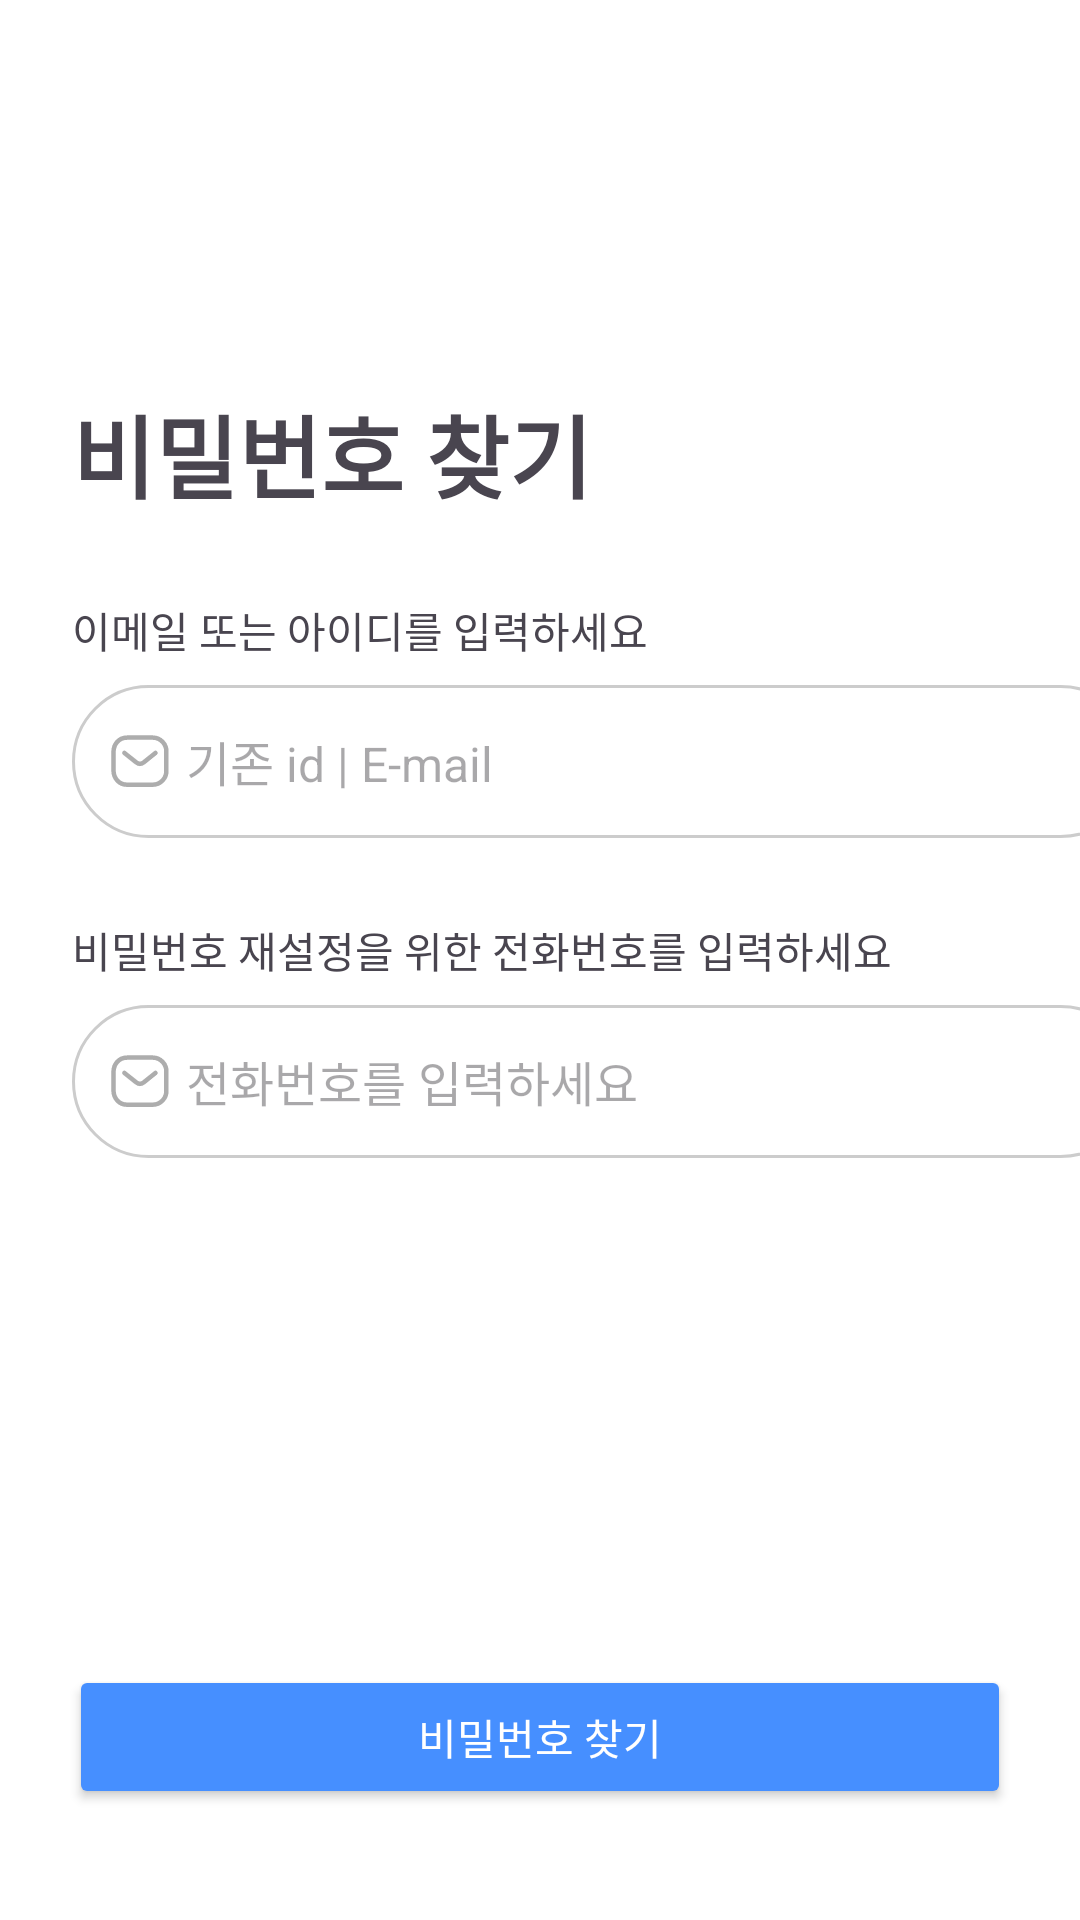

Android layout source for this screen:
<!-- AndroidManifest.xml: application theme Base.Theme.Daejangjung2 -->
<!-- res/layout/activity_login_third.xml -->
<?xml version="1.0" encoding="utf-8"?>
<layout xmlns:android="http://schemas.android.com/apk/res/android"
    xmlns:app="http://schemas.android.com/apk/res-auto"
    xmlns:tools="http://schemas.android.com/tools">

    <data>
        <variable
            name="vm"
            type="com.example.daejangjung2.feature.auth.signup.SignUpViewModel" />
    </data>

    <androidx.constraintlayout.widget.ConstraintLayout
        android:layout_width="match_parent"
        android:layout_height="match_parent"
        android:background="#FFFFFF"
        tools:context=".feature.auth.login.LoginActivity">

        
        <TextView
            android:id="@+id/tv_find_pw"
            android:layout_width="wrap_content"
            android:layout_height="wrap_content"
            android:text="비밀번호 찾기"
            android:textSize="30sp"
            android:textStyle="bold"
            android:layout_marginTop="129dp"
            android:layout_marginLeft="24dp"
            app:layout_constraintTop_toTopOf="parent"
            app:layout_constraintStart_toStartOf="parent"/>

        
        <TextView
            android:id="@+id/tv_id_email"
            android:layout_width="wrap_content"
            android:layout_height="wrap_content"
            android:text="이메일 또는 아이디를 입력하세요"
            android:layout_marginTop="27dp"
            app:layout_constraintTop_toBottomOf="@+id/tv_find_pw"
            app:layout_constraintStart_toStartOf="@+id/tv_find_pw"/>
        <EditText
            android:id="@+id/et_id_email"
            android:hint=" 기존 id | E-mail"
            android:layout_width="355dp"
            android:layout_height="51dp"
            android:layout_marginTop="8dp"
            android:textSize="16sp"
            android:padding="12dp"
            android:background="@drawable/edittext_background"
            android:drawableLeft="@drawable/ic_email"
            app:layout_constraintTop_toBottomOf="@+id/tv_id_email"
            app:layout_constraintStart_toStartOf="@+id/tv_id_email"/>

        <TextView
            android:id="@+id/tv_input_phone"
            android:layout_width="wrap_content"
            android:layout_height="wrap_content"
            android:text="비밀번호 재설정을 위한 전화번호를 입력하세요"
            android:layout_marginTop="27dp"
            app:layout_constraintTop_toBottomOf="@+id/et_id_email"
            app:layout_constraintStart_toStartOf="@+id/et_id_email"/>
        <EditText
            android:id="@+id/et_input_find"
            android:hint=" 전화번호를 입력하세요"
            android:layout_width="355dp"
            android:layout_height="51dp"
            android:layout_marginTop="8dp"
            android:textSize="16sp"
            android:padding="12dp"
            android:background="@drawable/edittext_background"
            android:drawableLeft="@drawable/ic_email"
            app:layout_constraintTop_toBottomOf="@+id/tv_input_phone"
            app:layout_constraintStart_toStartOf="@+id/tv_input_phone"/>




        
        <Button
            android:id="@+id/btn_continue"
            android:layout_width="0dp"
            android:layout_height="wrap_content"
            android:text="비밀번호 찾기"
            android:backgroundTint="@color/blue_468FF"
            android:textColor="@android:color/white"
            android:padding="12dp"
            android:layout_marginHorizontal="23dp"
            android:layout_marginBottom="37dp"
            app:layout_constraintBottom_toBottomOf="parent"
            app:layout_constraintStart_toStartOf="parent"
            app:layout_constraintEnd_toEndOf="parent" />

    </androidx.constraintlayout.widget.ConstraintLayout>

</layout>
<!-- resources referenced by this layout -->
<resources>
  <color name="blue_468FF">#FF468FFF</color>
  <!-- drawable edittext_background (drawable) -->
  <?xml version="1.0" encoding="utf-8"?>
  <shape xmlns:android="http://schemas.android.com/apk/res/android">
      <solid android:color="@android:color/white" />
      <corners android:radius="36dp" />
      <stroke android:width="1dp" android:color="#CCCCCC" />
  </shape>
  <!-- drawable ic_email (drawable) -->
  <vector xmlns:android="http://schemas.android.com/apk/res/android"
      android:width="22dp"
      android:height="22dp"
      android:viewportWidth="22"
      android:viewportHeight="22">
    <path
        android:pathData="M15.829,8.306L11.919,11.454C11.179,12.034 10.142,12.034 9.402,11.454L5.458,8.306"
        android:strokeLineJoin="round"
        android:strokeWidth="1.5"
        android:fillColor="#00000000"
        android:strokeColor="#ADADAD"
        android:strokeLineCap="round"/>
    <path
        android:pathData="M6.314,3.208H14.956C16.202,3.222 17.388,3.749 18.238,4.666C19.088,5.583 19.527,6.81 19.453,8.061V14.045C19.527,15.296 19.088,16.523 18.238,17.44C17.388,18.357 16.202,18.884 14.956,18.898H6.314C3.637,18.898 1.833,16.721 1.833,14.045V8.061C1.833,5.386 3.637,3.208 6.314,3.208Z"
        android:strokeLineJoin="round"
        android:strokeWidth="1.5"
        android:fillColor="#00000000"
        android:fillType="evenOdd"
        android:strokeColor="#ADADAD"
        android:strokeLineCap="round"/>
  </vector>
  <style name="Base.Theme.Daejangjung2" parent="Theme.Material3.DayNight.NoActionBar">
          <item name="colorPrimary">@color/vista_blue_469CFF</item>
          <item name="android:statusBarColor">@color/grey_F8F8F8</item>
          <item name="android:windowLightStatusBar">true</item>
          <item name="android:textColorHighlight">@color/vista_blue_469CFF</item>
      </style>
  <color name="vista_blue_469CFF">#469CFF</color>
  <color name="grey_F8F8F8">#FFF8F8F8</color>
</resources>
